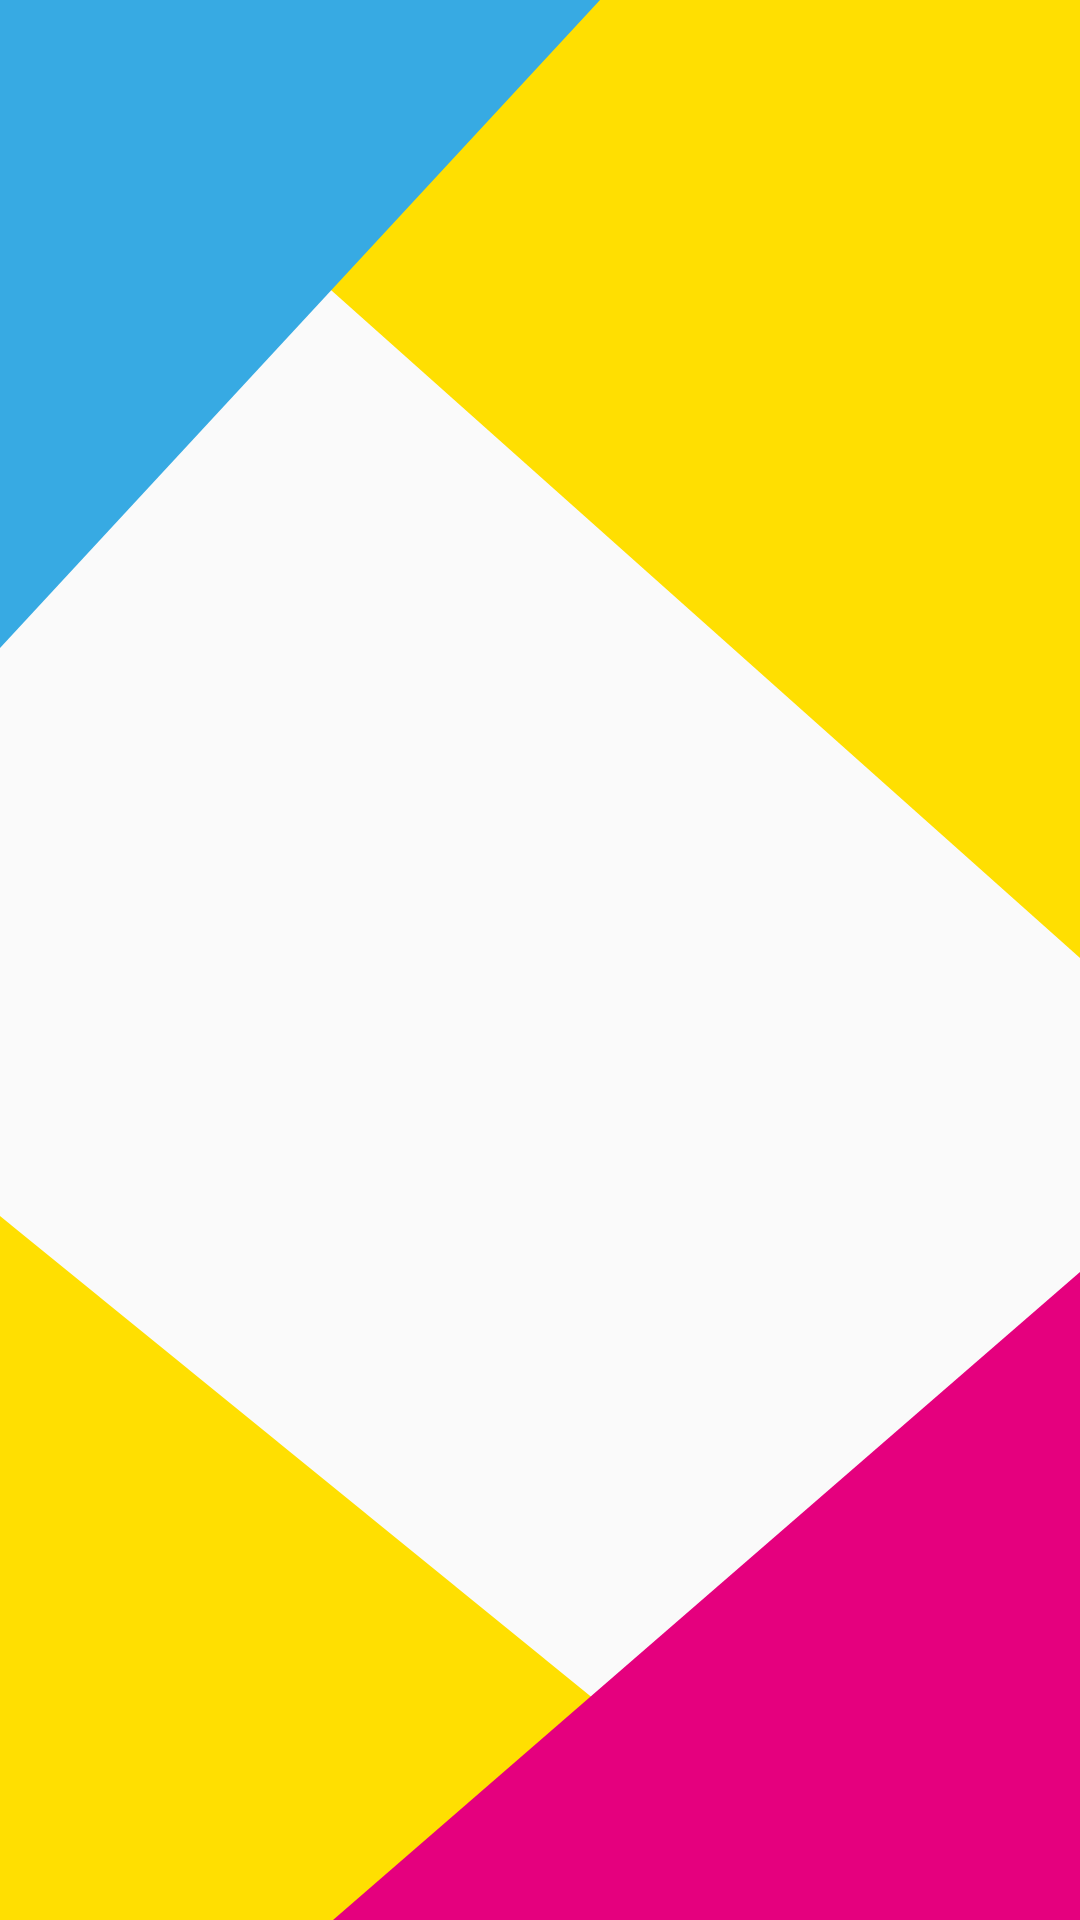

This screen was rendered from an Android layout file. Write that file and the resources it references.
<!-- AndroidManifest.xml: application theme AppTheme -->
<!-- res/layout/activity_begin.xml -->
<?xml version="1.0" encoding="utf-8"?>
<androidx.constraintlayout.widget.ConstraintLayout xmlns:android="http://schemas.android.com/apk/res/android"
    xmlns:app="http://schemas.android.com/apk/res-auto"
    xmlns:tools="http://schemas.android.com/tools"
    android:layout_width="match_parent"
    android:layout_height="match_parent"
    tools:context=".activity.BeginActivity">

    <FrameLayout
        android:layout_width="match_parent"
        android:layout_height="match_parent"
        tools:layout_editor_absoluteX="0dp"
        tools:layout_editor_absoluteY="40dp">

        <ImageView
            android:id="@+id/imageView6"
            android:layout_width="357dp"
            android:layout_height="439dp"
            android:layout_gravity="bottom|start"
            android:rotation="270"
            android:scaleType="fitXY"
            android:translationY="130dp"
            app:srcCompat="@drawable/yellow_triangle" />

        <ImageView
            android:id="@+id/imageView4"
            android:layout_width="249dp"
            android:layout_height="216dp"
            android:layout_gravity="bottom|end"
            android:rotation="180"
            android:scaleType="fitXY"
            app:srcCompat="@drawable/pink_triangle" />

        <ImageView
            android:id="@+id/imageView8"
            android:layout_width="379dp"
            android:layout_height="425dp"
            android:layout_gravity="top|end"
            android:rotation="90"
            android:scaleType="fitXY"
            android:translationX="-20dp"
            android:translationY="-80dp"
            app:srcCompat="@drawable/yellow_triangle" />

        <ImageView
            android:id="@+id/imageView9"
            android:layout_width="wrap_content"
            android:layout_height="216dp"
            android:layout_gravity="start|top"
            android:scaleType="fitXY"
            app:srcCompat="@drawable/blue_triangle" />

    </FrameLayout>

</androidx.constraintlayout.widget.ConstraintLayout>
<!-- resources referenced by this layout -->
<resources>
  <!-- drawable blue_triangle (drawable) -->
  <?xml version="1.0" encoding="utf-8"?>
  <vector xmlns:android="http://schemas.android.com/apk/res/android"
      android:height="200dp"
      android:width="200dp"
      android:viewportHeight="100"
      android:viewportWidth="100">
  
      <path
          android:fillColor="@color/colorPrimaryBlue"
          android:pathData="M 0,0 L 100,0 0,100 z"
          />
  
  </vector>
  <!-- drawable pink_triangle (drawable) -->
  <?xml version="1.0" encoding="utf-8"?>
  <vector xmlns:android="http://schemas.android.com/apk/res/android"
      android:height="200dp"
      android:width="200dp"
      android:viewportHeight="100"
      android:viewportWidth="100">
  
      <path
          android:fillColor="@color/colorPrimaryPink"
          android:pathData="M 0,0 L 100,0 0,100 z"
          />
  
  </vector>
  <!-- drawable yellow_triangle (drawable) -->
  <?xml version="1.0" encoding="utf-8"?>
  <vector xmlns:android="http://schemas.android.com/apk/res/android"
      android:height="200dp"
      android:width="200dp"
      android:viewportHeight="100"
      android:viewportWidth="100">
  
      <path
          android:fillColor="@color/colorPrimaryYellow"
          android:pathData="M 0,0 L 100,0 0,100 z"
          />
  
  </vector>
  <style name="AppTheme" parent="Theme.AppCompat.Light.DarkActionBar">
          
          <item name="colorPrimary">@color/colorPrimaryPink</item>
          <item name="colorPrimaryDark">@color/colorPrimaryDark</item>
          <item name="colorAccent">@color/colorAccent</item>
      </style>
  <color name="colorPrimaryBlue">#37AAE3</color>
  <color name="colorPrimaryPink">#E5007E</color>
  <color name="colorPrimaryYellow">#FFDF01</color>
  <color name="colorPrimaryDark">#00574B</color>
  <color name="colorAccent">#24267E</color>
</resources>
